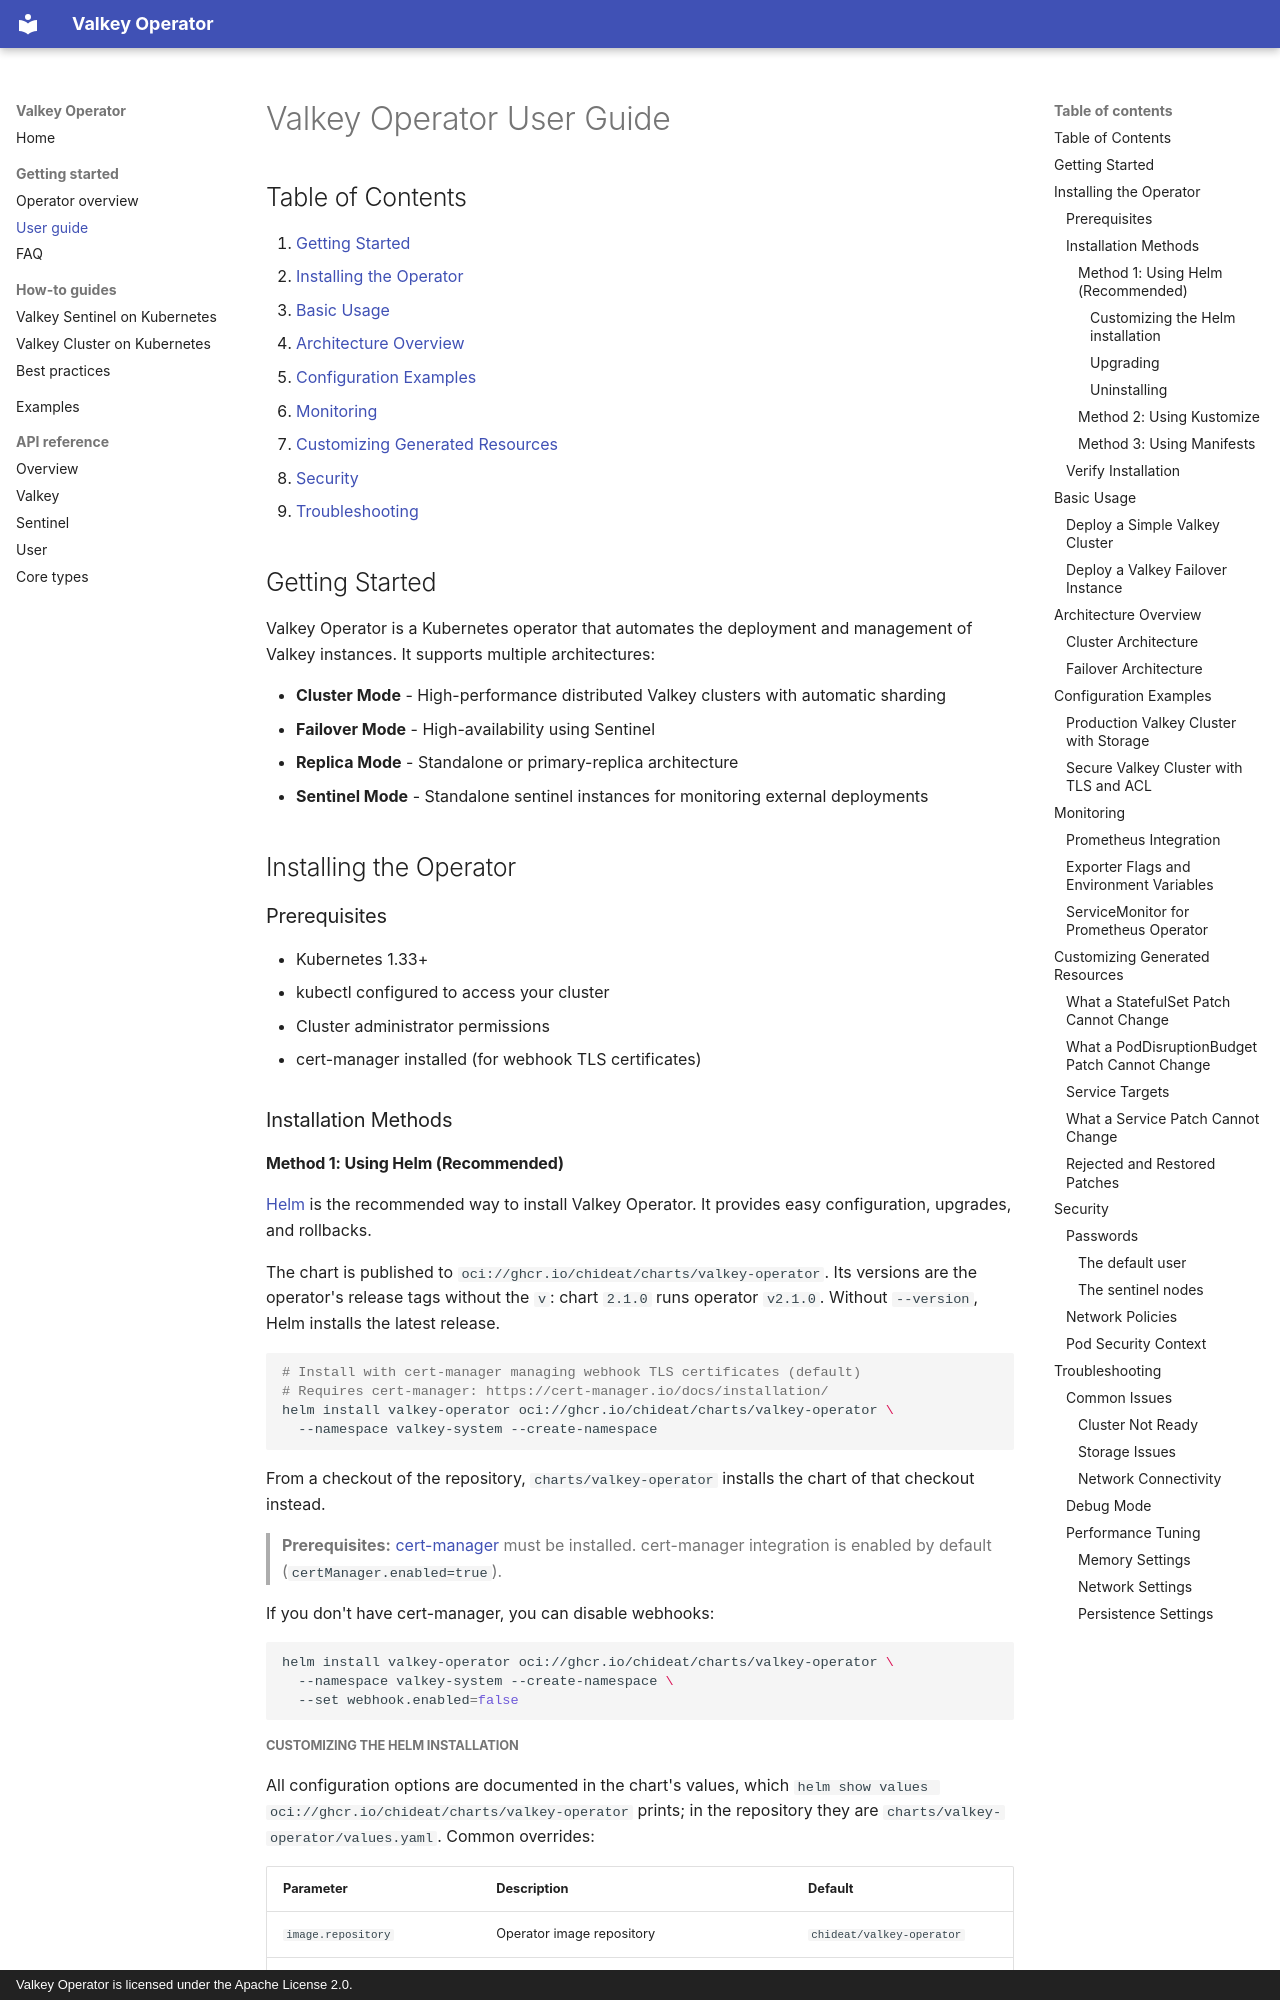

repository: chideat/valkey-operator · page: guides/user-guide/index.html · generator: mkdocs · copyright: Valkey Operator is licensed under the Apache License 2.0.

# Valkey Operator User Guide

## Table of Contents

1. [Getting Started](#getting-started)
2. [Installing the Operator](#installing-the-operator)
3. [Basic Usage](#basic-usage)
4. [Architecture Overview](#architecture-overview)
5. [Configuration Examples](#configuration-examples)
6. [Monitoring](#monitoring)
7. [Customizing Generated Resources](#customizing-generated-resources)
8. [Security](#security)
9. [Troubleshooting](#troubleshooting)

## Getting Started

Valkey Operator is a Kubernetes operator that automates the deployment and management of Valkey instances. It supports multiple architectures:

- **Cluster Mode** - High-performance distributed Valkey clusters with automatic sharding
- **Failover Mode** - High-availability using Sentinel
- **Replica Mode** - Standalone or primary-replica architecture
- **Sentinel Mode** - Standalone sentinel instances for monitoring external deployments

## Installing the Operator

### Prerequisites

- Kubernetes 1.33+
- kubectl configured to access your cluster
- Cluster administrator permissions
- cert-manager installed (for webhook TLS certificates)

### Installation Methods

#### Method 1: Using Helm (Recommended)

[Helm](https://helm.sh/) is the recommended way to install Valkey Operator. It provides easy configuration, upgrades, and rollbacks.

The chart is published to `oci://ghcr.io/chideat/charts/valkey-operator`. Its versions are the operator's release tags without the `v`: chart `2.1.0` runs operator `v2.1.0`. Without `--version`, Helm installs the latest release.

```bash
# Install with cert-manager managing webhook TLS certificates (default)
# Requires cert-manager: https://cert-manager.io/docs/installation/
helm install valkey-operator oci://ghcr.io/chideat/charts/valkey-operator \
  --namespace valkey-system --create-namespace
```

From a checkout of the repository, `charts/valkey-operator` installs the chart of that checkout instead.

> **Prerequisites:** [cert-manager](https://cert-manager.io/docs/installation/) must be installed. cert-manager integration is enabled by default (`certManager.enabled=true`).

If you don't have cert-manager, you can disable webhooks:

```bash
helm install valkey-operator oci://ghcr.io/chideat/charts/valkey-operator \
  --namespace valkey-system --create-namespace \
  --set webhook.enabled=false
```
